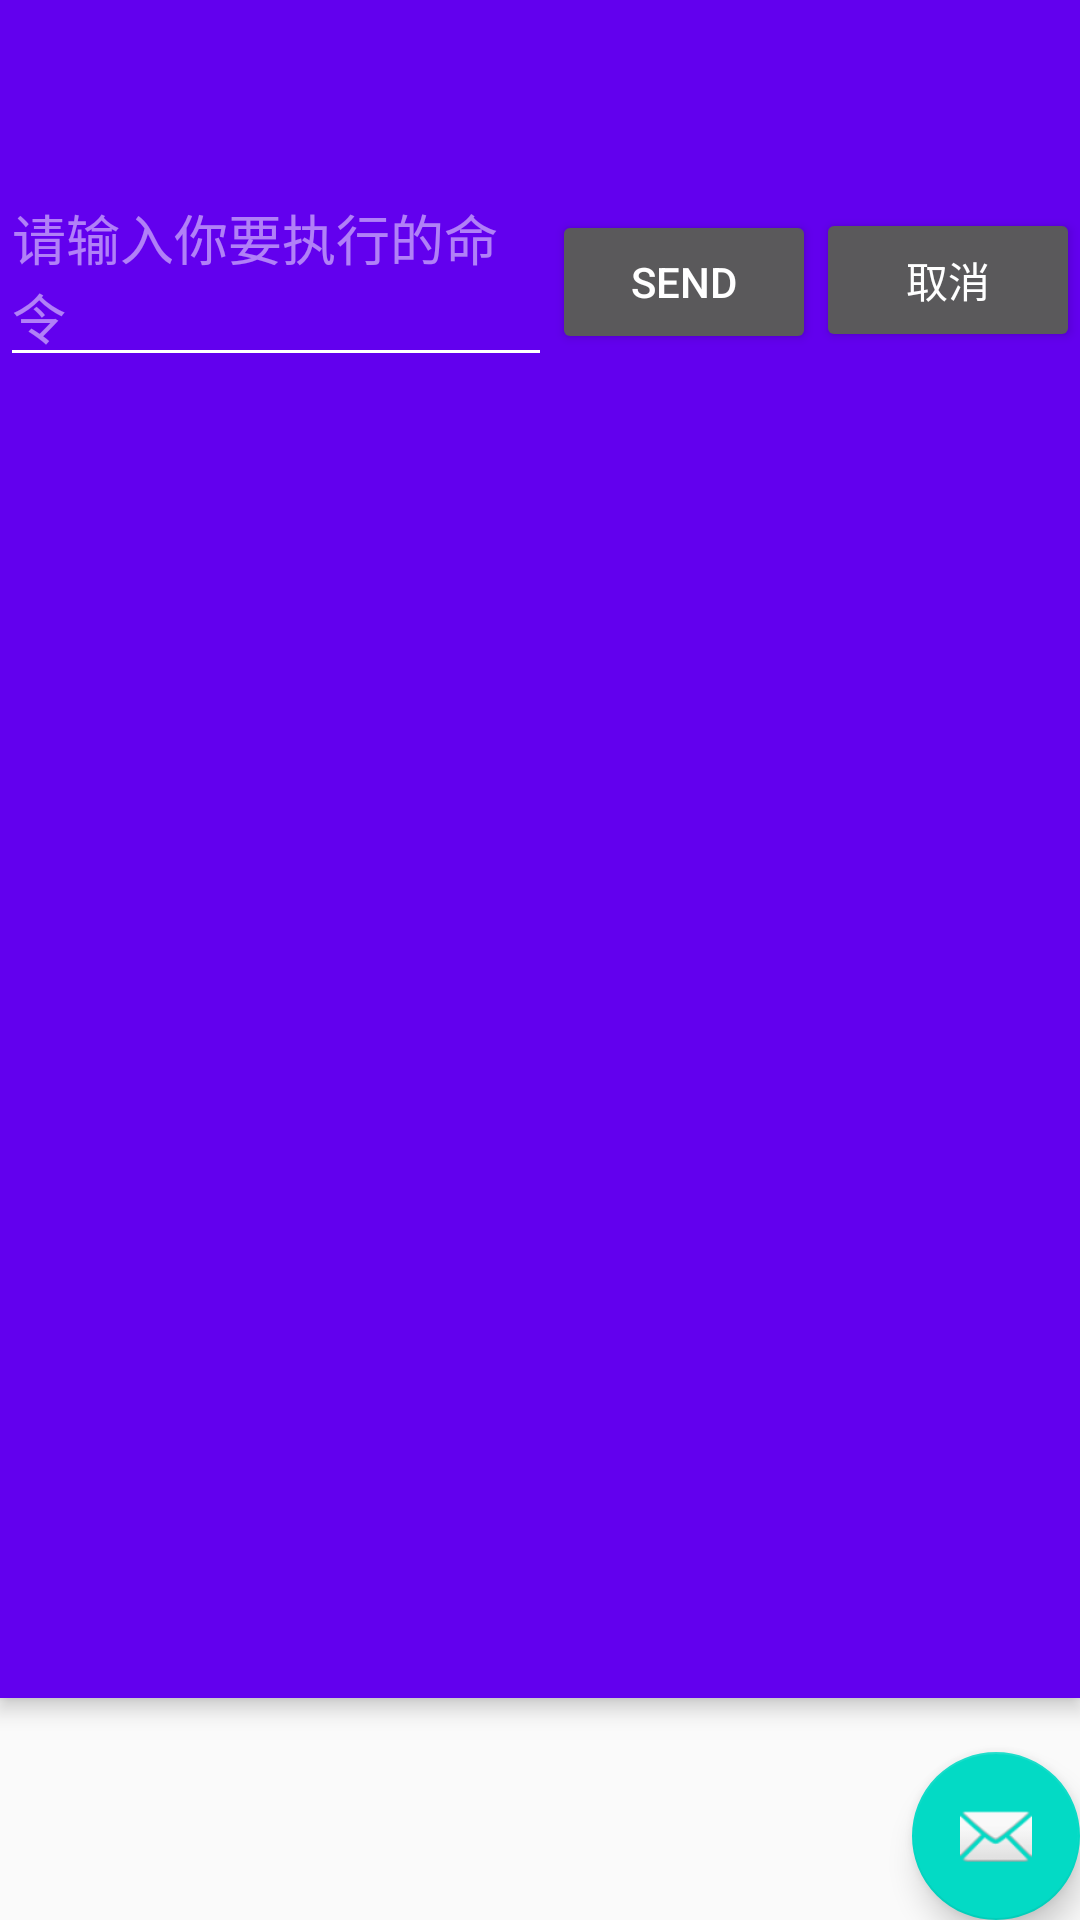

Reconstruct the res/layout file that produces this screen, plus the resources it refers to.
<!-- AndroidManifest.xml: activity theme AppTheme.NoActionBar -->
<!-- res/layout/activity_my.xml -->
<?xml version="1.0" encoding="utf-8"?>
<android.support.design.widget.CoordinatorLayout xmlns:android="http://schemas.android.com/apk/res/android"
    xmlns:app="http://schemas.android.com/apk/res-auto"
    xmlns:tools="http://schemas.android.com/tools"
    android:layout_width="match_parent"
    android:layout_height="match_parent"
    tools:context="studio.an.tony.tonysfirstapp.MyActivity">

    <android.support.design.widget.AppBarLayout
        android:layout_width="match_parent"
        android:layout_height="wrap_content"
        android:theme="@style/AppTheme.AppBarOverlay">

        <android.support.v7.widget.Toolbar
            android:id="@+id/toolbar"
            android:layout_width="match_parent"
            android:layout_height="?attr/actionBarSize"
            android:background="?attr/colorPrimary"
            app:popupTheme="@style/AppTheme.PopupOverlay" />

        <include
            layout="@layout/content_my"
            android:layout_width="match_parent"
            android:layout_height="510dp"
            tools:layout_editor_absoluteY="200dp" />

    </android.support.design.widget.AppBarLayout>



    <android.support.design.widget.FloatingActionButton
        android:id="@+id/fab"
        android:layout_width="wrap_content"
        android:layout_height="wrap_content"
        android:layout_gravity="bottom|end"
        android:layout_margin="@dimen/fab_margin"
        app:srcCompat="@android:drawable/ic_dialog_email" />

</android.support.design.widget.CoordinatorLayout>
<!-- res/layout/content_my.xml (included above) -->
<?xml version="1.0" encoding="utf-8"?>
<LinearLayout xmlns:android="http://schemas.android.com/apk/res/android"
    xmlns:app="http://schemas.android.com/apk/res-auto"
    xmlns:tools="http://schemas.android.com/tools"
    android:orientation="horizontal"
    android:layout_width="match_parent"
    android:layout_height="match_parent"
    app:layout_behavior="@string/appbar_scrolling_view_behavior"
    tools:showIn="@layout/activity_my">

    <EditText android:id="@+id/edit_message"
        android:layout_weight="1"
        android:layout_width="wrap_content"
        android:layout_height="wrap_content"
        android:hint="@string/edit_message" />

    <Button
        android:layout_width="wrap_content"
        android:layout_height="wrap_content"
        android:text="@string/button_send"
        android:onClick="SendMessage"/>

    <Button
        android:layout_width="wrap_content"
        android:layout_height="wrap_content"
        android:text="@string/button_cancle" />
</LinearLayout>
<!-- resources referenced by this layout -->
<resources>
  <string name="button_cancle">取消</string>
  <string name="button_send">Send</string>
  <string name="edit_message">请输入你要执行的命令</string>
  <style name="AppTheme.AppBarOverlay" parent="ThemeOverlay.AppCompat.Dark.ActionBar" />
  <style name="AppTheme.PopupOverlay" parent="ThemeOverlay.AppCompat.Light" />
  <style name="AppTheme.NoActionBar">
          <item name="windowActionBar">false</item>
          <item name="windowNoTitle">true</item>
      </style>
</resources>
